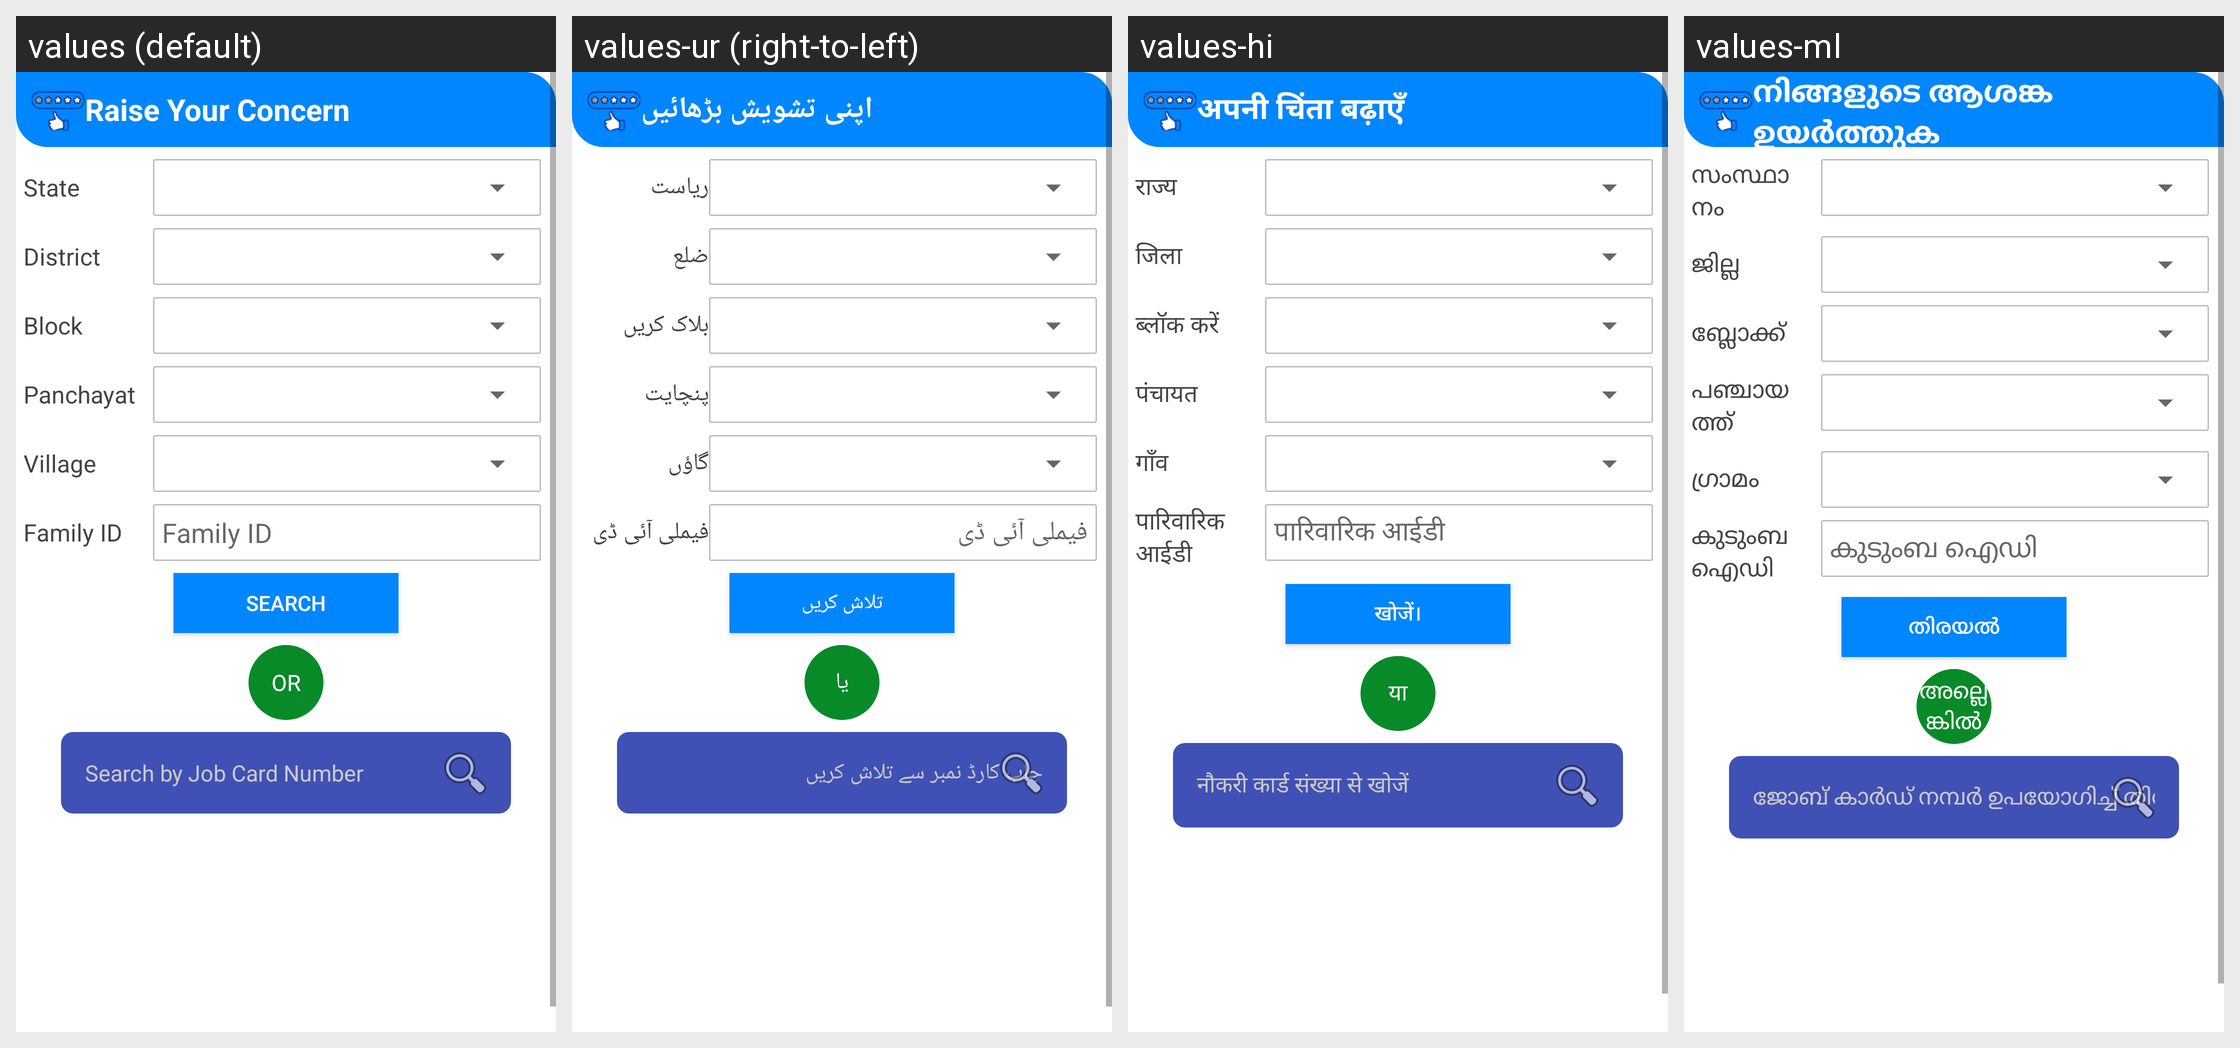

Translations of the strings shown on this Android screen, per locale in the grid:
Android screen res/layout/activity_search_by_jobcard.xml rendered under 4 locales, left to right: values (default), values-ur (right-to-left), values-hi, values-ml. Device: Nexus 5 (rendered at 1080×1920; each locale shown at half size, 540×960, under a caption strip naming it); theme AppTheme3.
Other locales in the repository, not shown: values-bn, values-gu, values-kn, values-mr, values-or, values-pa, values-ta, values-te.
Strings drawn on this screen, with the default value and each locale's value (text and hints the layout hard-codes, and strings that could not be matched under every locale, appear in the picture but are not listed):

workers_query
  values: Raise Your Concern
  values-ur: اپنی تشویش بڑھائیں
  values-hi: अपनी चिंता बढ़ाएँ
  values-ml: നിങ്ങളുടെ ആശങ്ക ഉയർത്തുക

state
  values: State
  values-ur: ریاست
  values-hi: राज्य
  values-ml: സംസ്ഥാനം

district
  values: District
  values-ur: ضلع
  values-hi: जिला
  values-ml: ജില്ല

block
  values: Block
  values-ur: بلاک کریں
  values-hi: ब्लॉक करें
  values-ml: ബ്ലോക്ക്

panchayat
  values: Panchayat
  values-ur: پنچایت
  values-hi: पंचायत
  values-ml: പഞ്ചായത്ത്

village
  values: Village
  values-ur: گاؤں
  values-hi: गाँव
  values-ml: ഗ്രാമം

family_id
  values: Family ID
  values-ur: فیملی آئی ڈی
  values-hi: पारिवारिक आईडी
  values-ml: കുടുംബ ഐഡി

search
  values: Search
  values-ur: تلاش کریں
  values-hi: खोजें।
  values-ml: തിരയൽ

or
  values: OR
  values-ur: یا
  values-hi: या
  values-ml: അല്ലെങ്കിൽ

search_by_job_card
  values: Search by Job Card Number
  values-ur: جاب کارڈ نمبر سے تلاش کریں
  values-hi: नौकरी कार्ड संख्या से खोजें
  values-ml: ജോബ് കാർഡ് നമ്പർ ഉപയോഗിച്ച് തിരയുക
